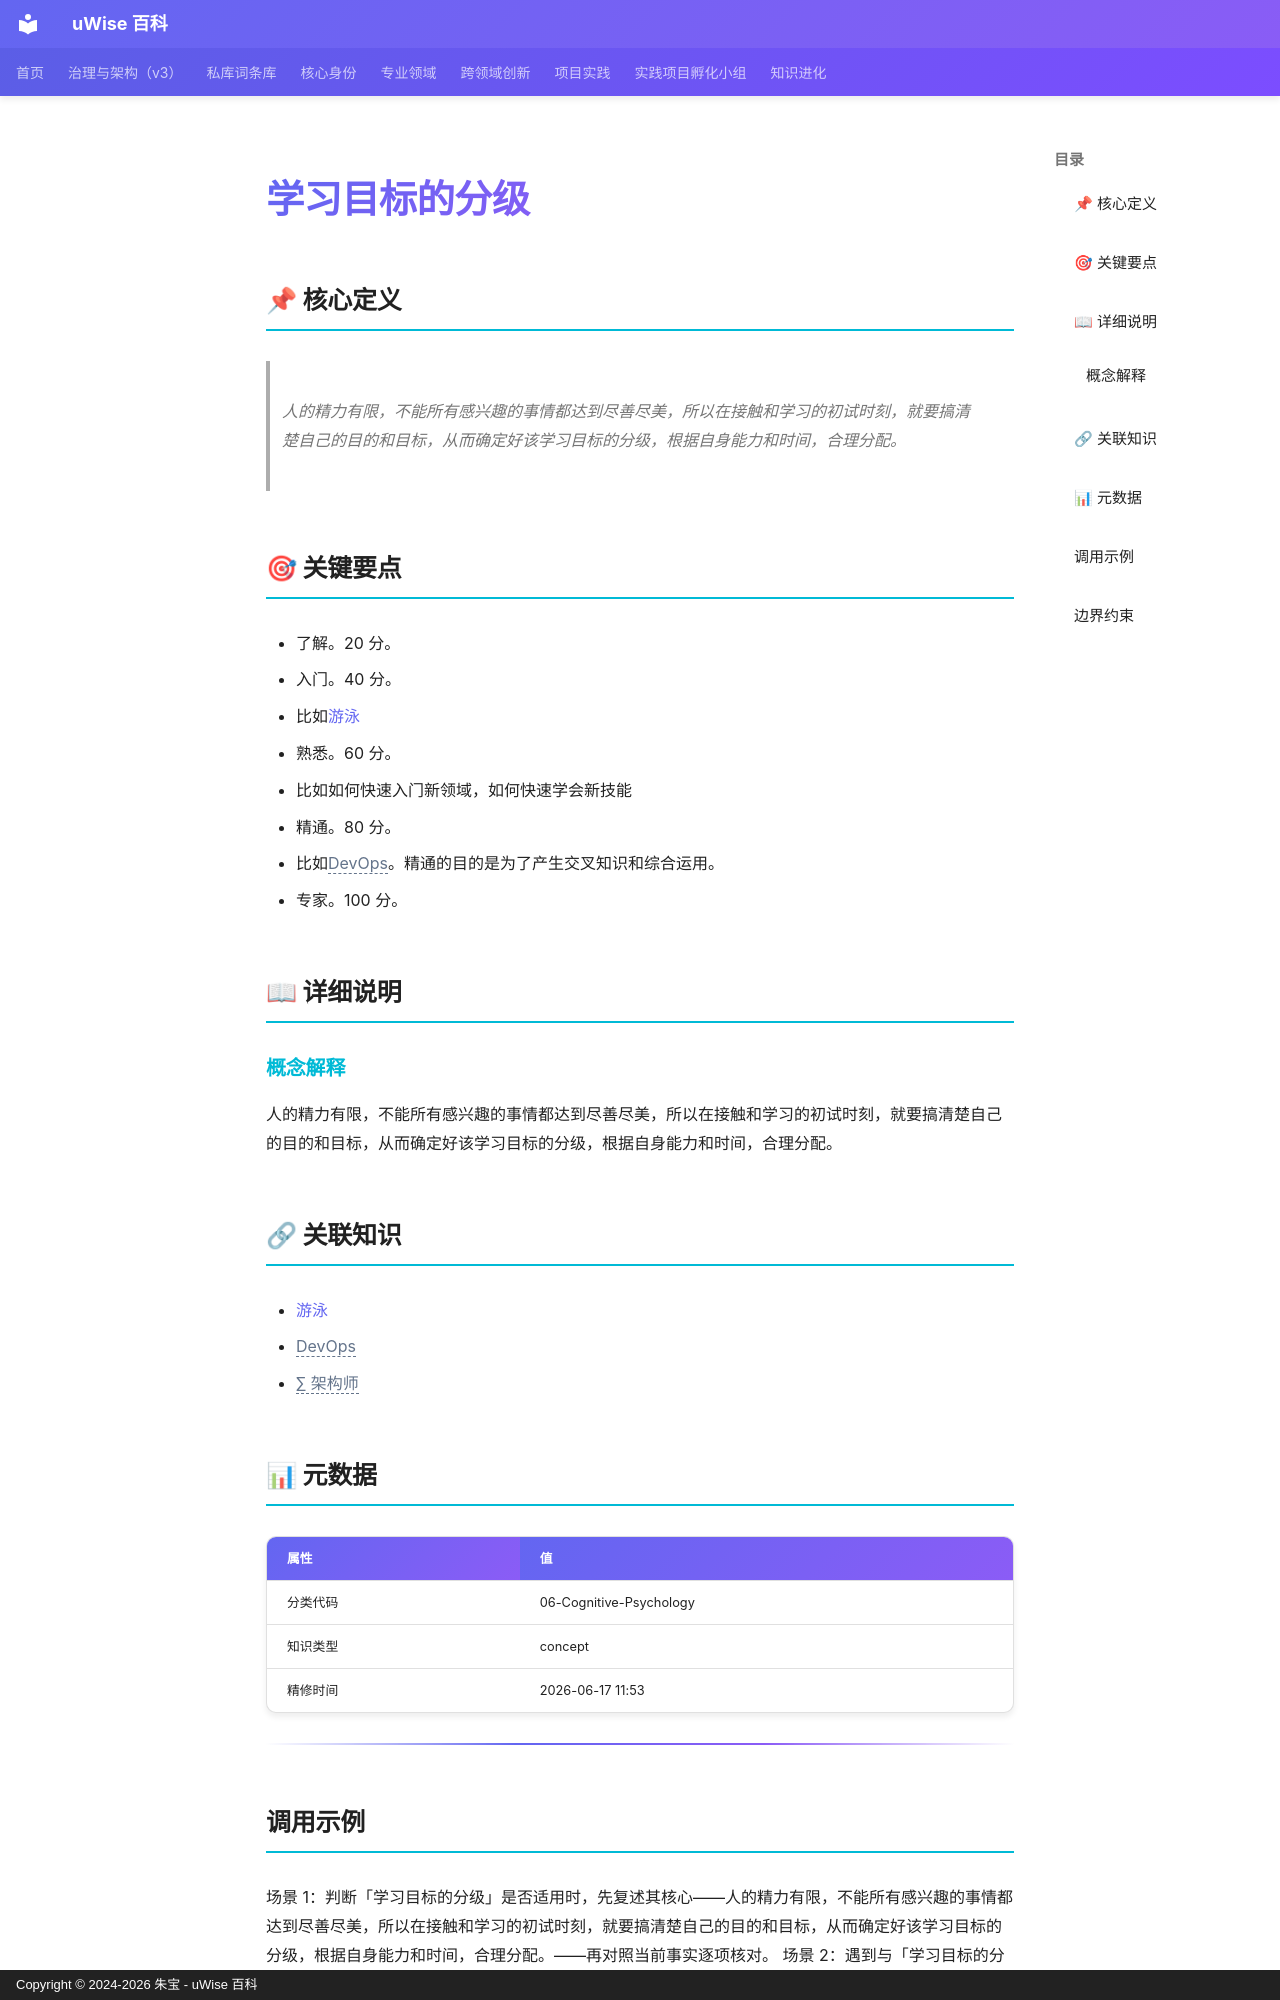

repository: zhubao315/uWise · page: vault-encyclopedia/md-da8fd3bc/index.html · generator: mkdocs · copyright: Copyright © 2024-2026 朱宝 - uWise 百科

---
title: "学习目标的分级"
description: "人的精力有限，不能所有感兴趣的事情都达到尽善尽美，所以在接触和学习的初试时刻，就要搞清楚自己的目的和目标，从而确定好该学习目标的分级，根据自身能力和时间，合理分配。"
---

# 学习目标的分级

## 📌 核心定义

> 人的精力有限，不能所有感兴趣的事情都达到尽善尽美，所以在接触和学习的初试时刻，就要搞清楚自己的目的和目标，从而确定好该学习目标的分级，根据自身能力和时间，合理分配。

## 🎯 关键要点

- 了解。20 分。
- 入门。40 分。
- 比如[游泳](../entry-d125636a/)
- 熟悉。60 分。
- 比如如何快速入门新领域，如何快速学会新技能
- 精通。80 分。
- 比如<span class="uw-unresolved" data-target="DevOps" title="未解析的双链目标：DevOps">DevOps</span>。精通的目的是为了产生交叉知识和综合运用。
- 专家。100 分。

## 📖 详细说明

### 概念解释
人的精力有限，不能所有感兴趣的事情都达到尽善尽美，所以在接触和学习的初试时刻，就要搞清楚自己的目的和目标，从而确定好该学习目标的分级，根据自身能力和时间，合理分配。


## 🔗 关联知识

- [游泳](../entry-d125636a/)
- <span class="uw-unresolved" data-target="DevOps" title="未解析的双链目标：DevOps">DevOps</span>
- <span class="uw-unresolved" data-target="∑ 架构师" title="未解析的双链目标：∑ 架构师">∑ 架构师</span>

## 📊 元数据

| 属性 | 值 |
|------|-----|
| 分类代码 | 06-Cognitive-Psychology |
| 知识类型 | concept |
| 精修时间 | 2026-06-17 11:53 |

---

## 调用示例

场景 1：判断「学习目标的分级」是否适用时，先复述其核心——人的精力有限，不能所有感兴趣的事情都达到尽善尽美，所以在接触和学习的初试时刻，就要搞清楚自己的目的和目标，从而确定好该学习目标的分级，根据自身能力和时间，合理分配。——再对照当前事实逐项核对。
场景 2：遇到与「学习目标的分级」相似的模糊情形，以要点「- 了解。20 分。」为检查清单，避免只凭印象下结论。
